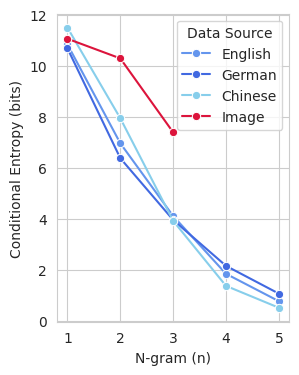

Source code (Python):
import os

import pandas as pd
import seaborn as sns
import matplotlib.pyplot as plt
import io
import re

data = '''
English, n=1 entropy = 10.8332 bits
English, n=2 entropy = 6.9576 bits
English, n=3 entropy = 4.1062 bits
English, n=4 entropy = 1.8410 bits
English, n=5 entropy = 0.7664 bits
English, n=6 entropy = 0.3536 bits
English, n=7 entropy = 0.1824 bits
English, n=8 entropy = 0.0923 bits
English, n=9 entropy = 0.0444 bits
German, n=1 entropy = 10.6777 bits
German, n=2 entropy = 6.3728 bits
German, n=3 entropy = 3.9527 bits
German, n=4 entropy = 2.1524 bits
German, n=5 entropy = 1.0638 bits
German, n=6 entropy = 0.5098 bits
German, n=7 entropy = 0.2360 bits
German, n=8 entropy = 0.1117 bits
German, n=9 entropy = 0.0600 bits
Chinese, n=1 entropy = 11.4892 bits
Chinese, n=2 entropy = 7.9386 bits
Chinese, n=3 entropy = 3.9195 bits
Chinese, n=4 entropy = 1.3671 bits
Chinese, n=5 entropy = 0.5106 bits
Chinese, n=6 entropy = 0.2215 bits
Chinese, n=7 entropy = 0.1112 bits
Chinese, n=8 entropy = 0.0651 bits
Chinese, n=9 entropy = 0.0428 bits
Image, n=1 entropy = 11.0564 bits
Image, n=2 entropy = 10.2860 bits
Image, n=3 entropy = 7.3884 bits

'''

'''backup
Image, n=1 entropy = 11.0564 bits
Image, n=2 entropy = 10.2860 bits
Image, n=3 entropy = 3.4166 bits
Image(num_img=1e6), n=3 entropy = 7.3884 bits
Image, n=4 entropy = 0.2780 bits
Image, n=5 entropy = 0.1498 bits
Image, n=6 entropy = 0.0942 bits
Image, n=7 entropy = 0.0618 bits
Image, n=8 entropy = 0.0427 bits
Image, n=9 entropy = 0.0312 bits
'''

# 使用正则表达式解析数据，更健壮
pattern = re.compile(r'(.+), n=(\d+) entropy = ([\d.]+) bits')
parsed_data = []
for line in data.strip().split('\n'):
    match = pattern.match(line)
    if match:
        source, n, entropy = match.groups()
        if int(n) > 5: continue
        parsed_data.append({
            'source': source.strip(),
            'n': int(n),
            'entropy': float(entropy)
        })

# 创建DataFrame
df = pd.DataFrame(parsed_data)

# 设置绘图风格
sns.set_style("whitegrid")

# 定义调色板以区分不同数据源
palette = {
    'English': 'cornflowerblue',
    'German': 'royalblue',
    'Chinese': 'skyblue',
    'Image': 'crimson'
}

# 创建图表，设置大小
plt.figure(figsize=(3, 4))

# 绘制线图，按 source 对数据进行分组
sns.lineplot(data=df, x='n', y='entropy', hue='source', marker='o', palette=palette)

# 添加标题和标签
# plt.title('Conditional Entropy vs. N-gram Size')
plt.xlabel('N-gram (n)')
plt.ylabel('Conditional Entropy (bits)')
plt.legend(title='Data Source')
# plt.yscale('log')

os.makedirs('draw_pics/pics/', exist_ok=True)
plt.savefig('draw_pics/pics/conditional_entropy.pdf', bbox_inches='tight')

# 显示图形
plt.show()